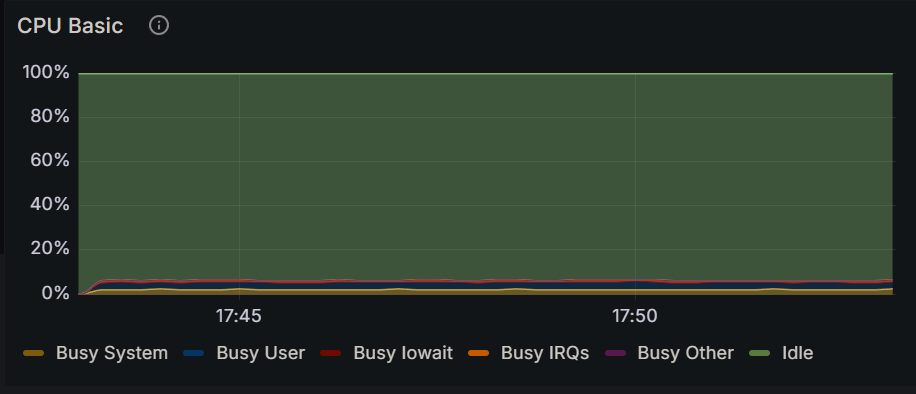

The data file committed next to this chart (first rows):
Time, Busy System, Busy User, Busy Iowait, Busy IRQs, Busy Other, Idle
2024-12-15 17:42:45, 0.162%, 0.371%, 0.0917%, 0.0500%, 0%, 98.9%
2024-12-15 17:43:00, 0.152%, 0.168%, 0.00780%, 0.0351%, 0%, 93.2%
2024-12-15 17:43:15, 2.22%, 3.15%, 0%, 0.679%, 0%, 93.5%
2024-12-15 17:43:30, 2.09%, 3.25%, 0.00389%, 0.802%, 0%, 87.6%
2024-12-15 17:43:45, 2.15%, 3.08%, 0.00417%, 0.675%, 0%, 93.6%
2024-12-15 17:44:00, 2.17%, 3.12%, 0%, 0.676%, 0%, 87.7%
2024-12-15 17:44:15, 2.04%, 3.31%, 0%, 0.646%, 0%, 93.5%
2024-12-15 17:44:30, 2.10%, 3.21%, 0.00391%, 0.652%, 0%, 87.6%
2024-12-15 17:44:45, 2.20%, 3.46%, 0.00417%, 0.771%, 0%, 93.5%
2024-12-15 17:45:00, 2.24%, 3.21%, 0.0117%, 0.691%, 0%, 87.5%
2024-12-15 17:45:15, 2.11%, 3.37%, 0.00417%, 0.608%, 0%, 93.6%
2024-12-15 17:45:30, 1.96%, 3.06%, 0%, 0.732%, 0%, 87.4%
2024-12-15 17:45:45, 2.15%, 3.13%, 0.00417%, 0.837%, 0%, 93.5%
2024-12-15 17:46:00, 2.10%, 3.11%, 0%, 0.711%, 0%, 91.2%
2024-12-15 17:46:15, 2.11%, 3.55%, 0.00417%, 0.696%, 0%, 93.4%
2024-12-15 17:46:30, 2.04%, 3.10%, 0%, 0.684%, 0%, 87.8%
2024-12-15 17:46:45, 2.11%, 3.16%, 0%, 0.679%, 0%, 88.0%
2024-12-15 17:47:00, 2.18%, 3.18%, 0.00798%, 0.646%, 0%, 89.5%
2024-12-15 17:47:15, 2.25%, 3.49%, 0.00833%, 0.725%, 0%, 93.3%
2024-12-15 17:47:30, 2.07%, 3.31%, 0%, 0.699%, 0%, 87.6%
2024-12-15 17:47:45, 2.15%, 3.32%, 0.00417%, 0.771%, 0%, 93.5%
2024-12-15 17:48:00, 2.07%, 2.88%, 0.00390%, 0.651%, 0%, 87.5%
2024-12-15 17:48:15, 2.15%, 3.60%, 0%, 0.738%, 0%, 93.2%
2024-12-15 17:48:30, 2.19%, 3.12%, 0%, 0.640%, 0%, 87.8%
2024-12-15 17:48:45, 2.25%, 3.33%, 0.00417%, 0.550%, 0%, 93.6%
2024-12-15 17:49:00, 2.15%, 3.29%, 0%, 0.638%, 0%, 93.5%
2024-12-15 17:49:15, 2.25%, 3.32%, 0.0458%, 0.775%, 0%, 93.3%
2024-12-15 17:49:30, 2.22%, 3.40%, 0.00417%, 0.829%, 0%, 93.5%
2024-12-15 17:49:45, 2.20%, 3.50%, 0.00417%, 0.737%, 0%, 93.5%
2024-12-15 17:50:00, 2.18%, 3.73%, 0%, 0.683%, 0%, 93.5%
2024-12-15 17:50:15, 2.15%, 3.66%, 0%, 0.763%, 0%, 93.3%
2024-12-15 17:50:30, 2.03%, 3.20%, 0%, 0.725%, 0%, 93.6%
2024-12-15 17:50:45, 2.21%, 3.02%, 0.00417%, 0.712%, 0%, 93.8%
2024-12-15 17:51:00, 2.17%, 3.51%, 0.00417%, 0.671%, 0%, 93.8%
2024-12-15 17:51:15, 2.14%, 3.34%, 0.0583%, 0.638%, 0%, 93.6%
2024-12-15 17:51:30, 2.21%, 3.23%, 0%, 0.783%, 0%, 93.6%
2024-12-15 17:51:45, 2.42%, 3.15%, 0.00417%, 0.675%, 0%, 93.7%
2024-12-15 17:52:00, 2.11%, 3.27%, 0.00417%, 0.792%, 0%, 93.7%
2024-12-15 17:52:15, 2.09%, 3.40%, 0%, 0.696%, 0%, 93.6%
2024-12-15 17:52:30, 2.13%, 3.41%, 0.00417%, 0.683%, 0%, 93.7%
2024-12-15 17:52:45, 2.05%, 3.39%, 0%, 0.775%, 0%, 93.7%
2024-12-15 17:53:00, 2.04%, 3.33%, 0.00417%, 0.625%, 0%, 93.7%
2024-12-15 17:53:15, 2.16%, 3.11%, 0.00778%, 0.673%, 0%, 87.5%
